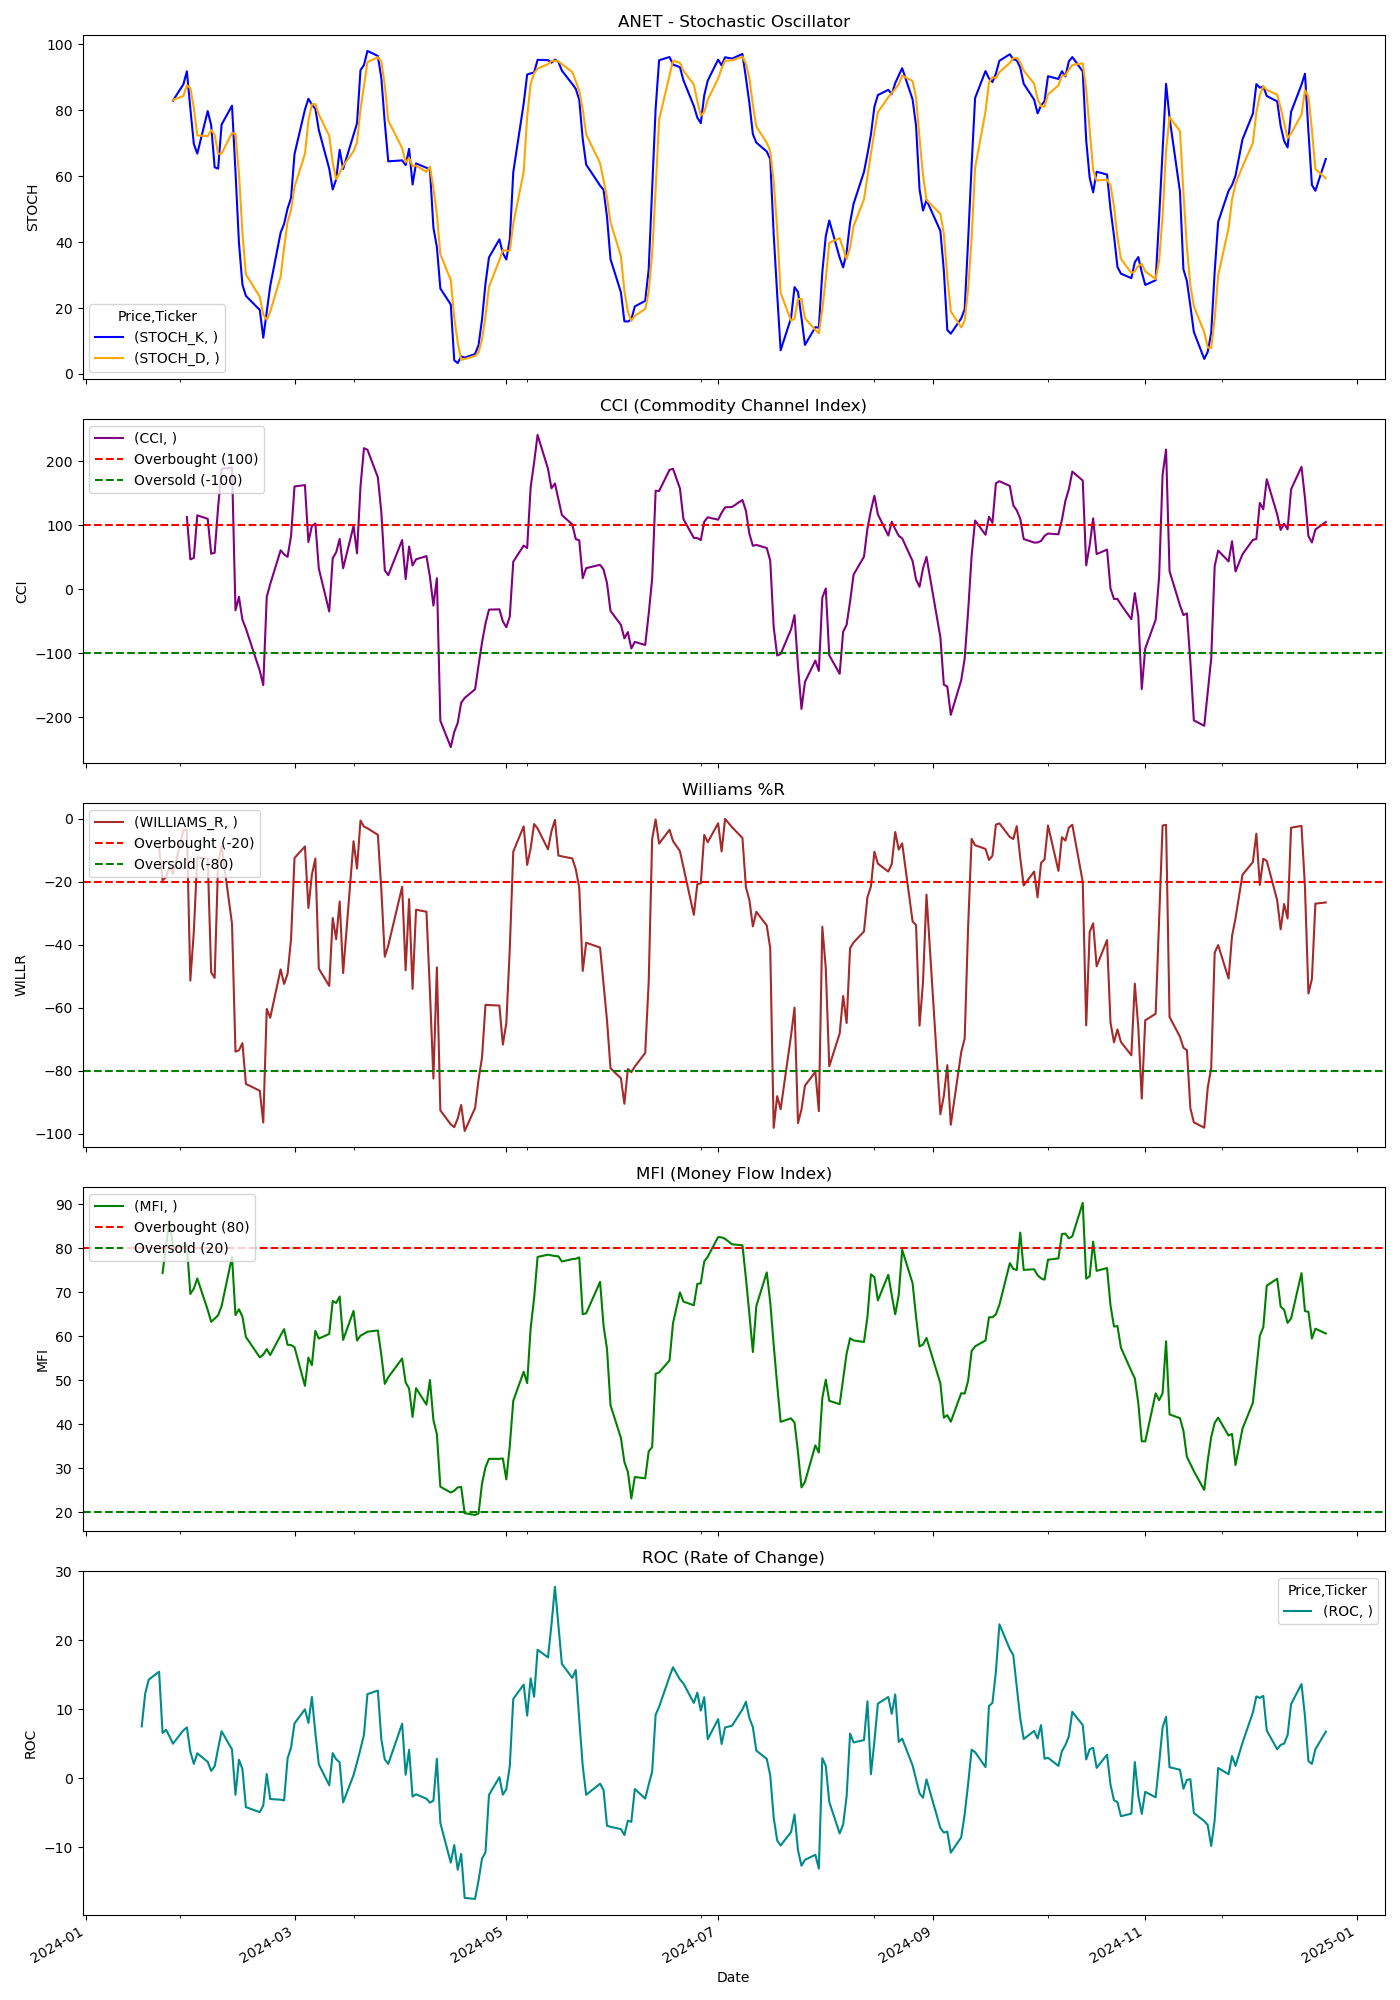

The file beside this chart, header and first rows:
Price, Close, High, Low, Open, Volume, STOCH_K, STOCH_D, CCI, WILLIAMS_R, MFI, ROC
Ticker, ANET, ANET, ANET, ANET, ANET, , , , , , 
Date, , , , , , , , , , , 
2024-01-02, 57.89, 58.56, 57.07, 58.5, 5636800, , , , , , 
2024-01-03, 57.35, 58.23, 57.06, 57.36, 4807200, , , , , , 
2024-01-04, 57.64, 58.08, 56.65, 57.31, 5306400, , , , , , 
2024-01-05, 57.73, 58.01, 57.44, 57.9, 4916000, , , , , , 
2024-01-08, 61.46, 61.47, 58.75, 58.75, 8921600, , , , , , 
2024-01-09, 61.3, 61.88, 60.39, 61.25, 5413200, , , , , , 
2024-01-10, 62.31, 62.81, 61.52, 61.88, 6708800, , , , , , 
2024-01-11, 62.94, 63.04, 61.92, 62.49, 5027200, , , , , , 
2024-01-12, 63.01, 63.68, 62.81, 63.0, 4929200, , , , , , 
2024-01-16, 63.31, 64.3, 62.84, 63.11, 7755600, , , , , , 
2024-01-17, 62.25, 62.72, 61.31, 62.72, 5674000, , , , , , 7.527
2024-01-18, 64.39, 64.65, 63.04, 63.75, 7445600, , , , , , 12.28
2024-01-19, 65.88, 66.25, 65, 65.15, 7606800, , , , , , 14.29
2024-01-22, 66.65, 67.66, 66.25, 66.92, 5882400, , , , -9.153, , 15.45
2024-01-23, 65.51, 66.5, 65.17, 66.43, 7108000, , , , -19.51, 74.35, 6.585
2024-01-24, 65.62, 66.53, 65.37, 65.84, 9588800, , , , -18.53, 80.67, 7.043
2024-01-25, 66.11, 67.5, 65.75, 66.44, 6463200, , , , -15.19, 86.21, 6.095
2024-01-26, 66.1, 66.66, 65.45, 65.49, 5436400, 82.93, 83.15, , -17.49, 80.41, 5.029
2024-01-29, 67.39, 67.44, 66.28, 66.28, 7680400, 87.9, 84.36, , -3.613, 80.33, 6.963
2024-01-30, 67.99, 68.22, 67.4, 67.57, 6818000, 91.84, 87.56, 112.5, -3.396, 80.75, 7.384
2024-01-31, 64.67, 66.87, 64.33, 66.13, 12233600, 80.54, 86.76, 46.46, -51.37, 69.6, 3.892
2024-02-01, 65.75, 65.93, 65.16, 65.5, 8947600, 69.8, 80.72, 48.67, -35.84, 70.82, 2.104
2024-02-02, 68.28, 69.25, 67.28, 68.66, 13006800, 66.85, 72.4, 115.2, -12.24, 73.11, 3.639
2024-02-05, 68.24, 69.1, 67.26, 68.75, 7920000, 79.75, 72.13, 109.8, -12.65, 65.98, 2.389
2024-02-06, 66.22, 68.32, 65.53, 68.25, 10025600, 75.45, 74.02, 55.22, -48.76, 63.28, 1.088
2024-02-07, 66.76, 67.54, 66.19, 66.52, 9433600, 62.69, 72.63, 56.64, -50.51, 64, 1.745
2024-02-08, 68.97, 69.72, 67.25, 67.5, 9785200, 62.29, 66.81, 128.1, -13.86, 64.77, 4.338
2024-02-09, 70.61, 71.21, 69.65, 70.5, 12730400, 75.67, 66.88, 187.8, -8.615, 66.84, 6.827
2024-02-12, 70.22, 73.17, 70.04, 73.17, 37805600, 81.4, 73.12, 190.2, -33.32, 78.02, 4.192
2024-02-13, 66.38, 67.68, 63.99, 64.47, 28086400, 61.37, 72.82, -33.11, -73.94, 64.8, -2.372
2024-02-14, 66.42, 67.85, 65.95, 67.5, 13368400, 39.75, 60.84, -12.25, -73.5, 66.11, 2.702
2024-02-15, 66.62, 66.93, 65.08, 66.56, 10257600, 27.11, 42.74, -47.99, -71.24, 64.45, 1.339
2024-02-16, 65.44, 67.1, 65.42, 66.33, 9732800, 23.69, 30.18, -61.83, -84.18, 59.83, -4.156
2024-02-20, 64.9, 65.1, 63.6, 64.52, 10870000, 19.41, 23.4, -127.7, -86.36, 55.22, -4.894
2024-02-21, 63.62, 64.7, 63.27, 64.23, 10290000, 11.01, 18.04, -150.2, -96.44, 55.82, -3.926
2024-02-22, 67.19, 67.54, 65.34, 65.34, 14540400, 18.94, 16.45, -12.22, -60.38, 57.08, 0.6403
2024-02-23, 66.92, 68.44, 66.0, 67.38, 7154400, 26.67, 18.87, 7.74, -63.16, 55.74, -2.983
2024-02-26, 68.43, 69.3, 67.15, 67.5, 9346000, 42.88, 29.5, 60.59, -47.8, 60.2, -3.084
2024-02-27, 67.98, 69.07, 67.8, 68.52, 5404400, 45.54, 38.36, 54.19, -52.43, 61.61, -3.194
2024-02-28, 68.29, 68.89, 67.54, 67.65, 4759600, 50.18, 46.2, 50.34, -49.24, 58.07, 2.885
2024-02-29, 69.39, 69.54, 68.57, 68.75, 9420800, 53.38, 49.7, 82.97, -38.2, 58, 4.468
2024-03-01, 71.93, 72.1, 70.25, 70.4, 10619600, 66.71, 56.75, 160.4, -12.43, 57.52, 7.97
2024-03-04, 71.99, 72.82, 71.62, 72.0, 8012800, 80.2, 66.76, 162.5, -8.767, 48.73, 10.01
2024-03-05, 70.12, 71.02, 68.78, 71.01, 9510000, 83.49, 76.8, 73.51, -28.32, 55.16, 8.035
2024-03-06, 71.12, 71.69, 70.12, 71.08, 7885200, 81.72, 81.8, 98.41, -17.77, 53.44, 11.79
2024-03-07, 71.62, 72.21, 70.55, 71.5, 9354800, 80.44, 81.88, 102.5, -12.59, 61.22, 6.593
2024-03-08, 68.28, 71.83, 68.07, 71.62, 12940000, 74.02, 78.73, 31.97, -47.58, 59.47, 2.036
2024-03-11, 67.75, 67.94, 65.9, 67.33, 8112400, 62.26, 72.24, -35.06, -53.05, 60.53, -0.9936
2024-03-12, 70.46, 70.49, 67.67, 68.25, 9380800, 55.95, 64.08, 48.11, -31.51, 68.01, 3.659
2024-03-13, 70.18, 70.56, 69.21, 69.99, 12094800, 59.08, 59.1, 57.45, -38.21, 67.55, 2.76
2024-03-14, 71, 71.44, 70.04, 70.4, 12551600, 68.01, 61.01, 78.41, -26.26, 69.02, 2.335
2024-03-15, 69.43, 70.45, 69.02, 69.79, 15279600, 62.19, 63.09, 32.5, -48.97, 59.18, -3.479
2024-03-18, 72.33, 72.43, 70.26, 70.6, 15491600, 72.55, 67.58, 98.48, -7.114, 65.75, 0.4793
2024-03-19, 71.73, 72.06, 68.15, 71.0, 21082800, 76.04, 70.26, 55.86, -15.78, 59.02, 2.3
2024-03-20, 74.14, 74.19, 71.44, 72.26, 13208000, 92.19, 80.26, 160.1, -0.5429, 60.13, 4.246
2024-03-21, 76.15, 76.41, 73.75, 74.75, 11697200, 93.74, 87.32, 220.2, -2.451, 60.55, 6.325
2024-03-22, 76.61, 76.93, 75.5, 75.75, 9522000, 98.01, 94.64, 217.8, -2.99, 61.04, 12.2
2024-03-25, 76.38, 76.84, 75.11, 75.62, 8049200, 96.49, 96.08, 174.8, -5.075, 61.31, 12.72
... 189 more rows
